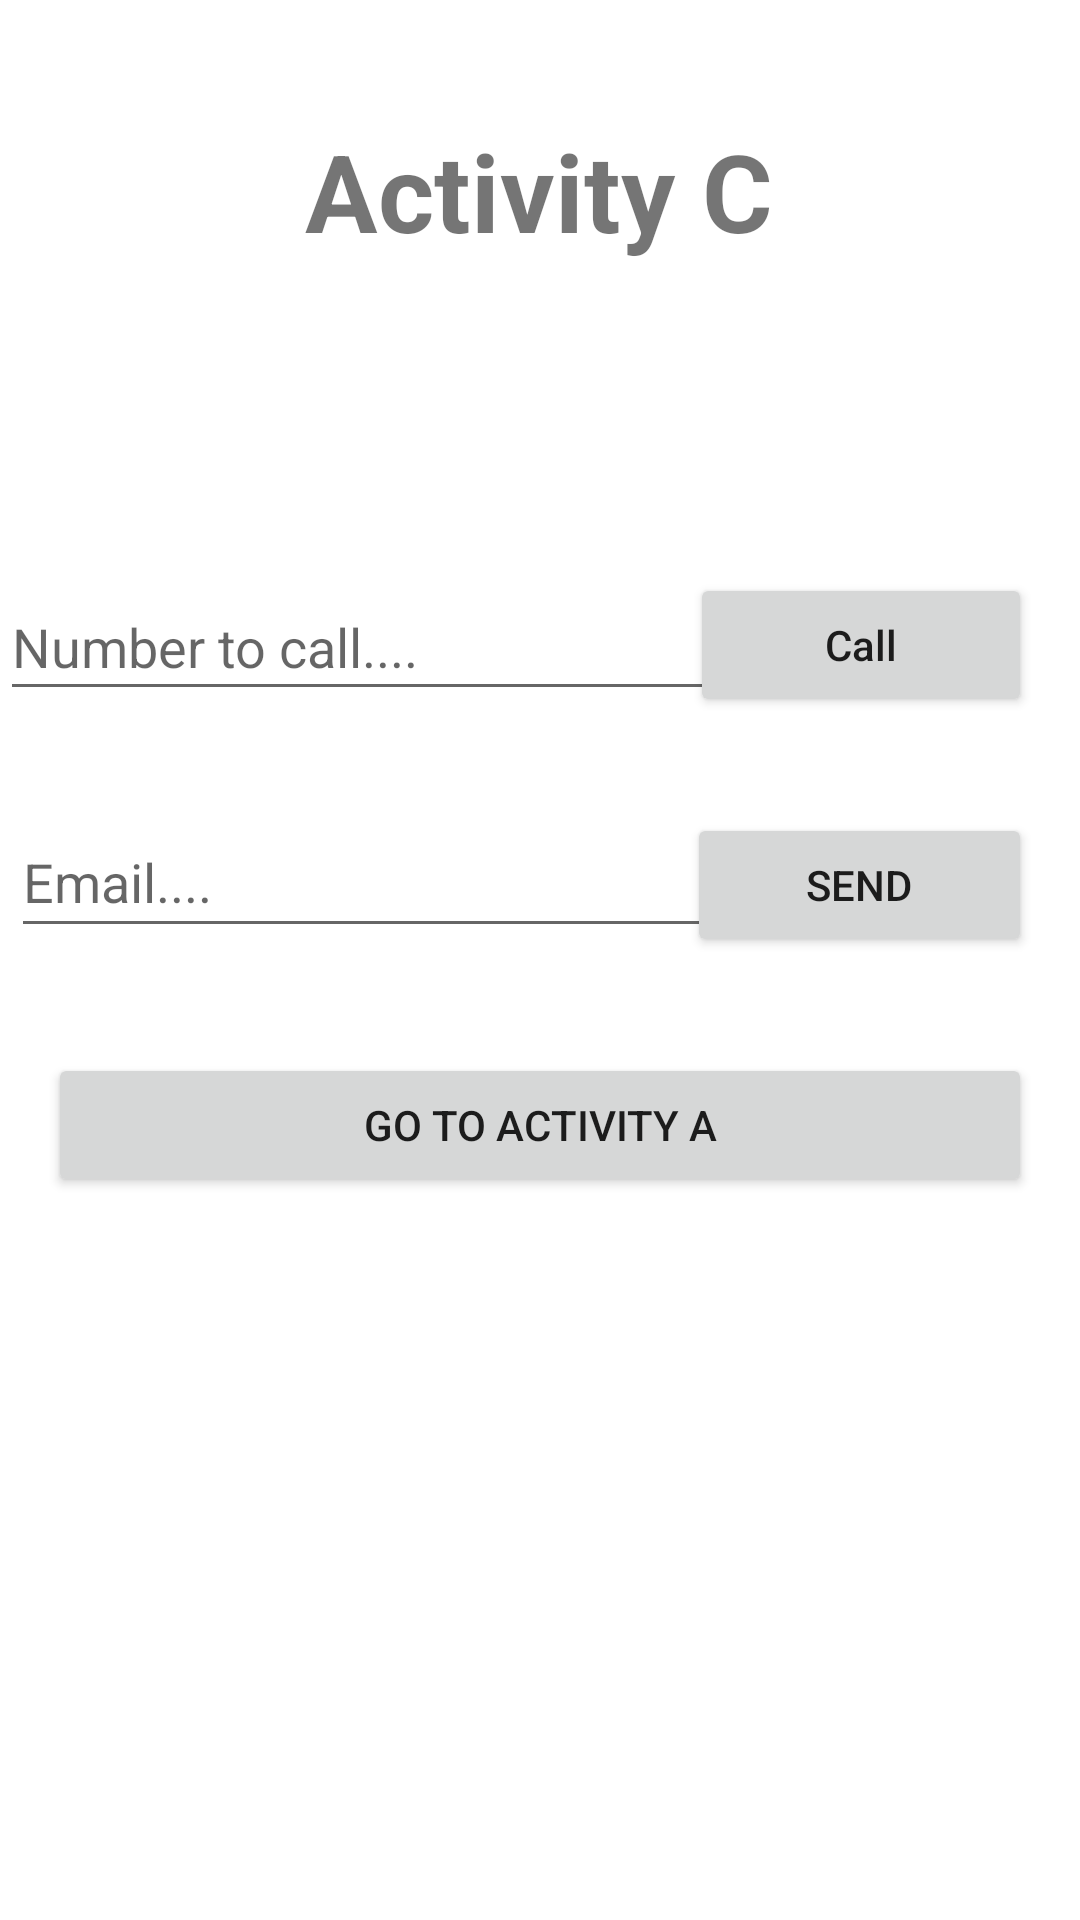

This screen was rendered from an Android layout file. Write that file and the resources it references.
<!-- AndroidManifest.xml: application theme Theme.IntentsNavigation -->
<!-- res/layout/activity_c.xml -->
<?xml version="1.0" encoding="utf-8"?>
<androidx.constraintlayout.widget.ConstraintLayout xmlns:android="http://schemas.android.com/apk/res/android"
    xmlns:app="http://schemas.android.com/apk/res-auto"
    xmlns:tools="http://schemas.android.com/tools"
    android:layout_width="match_parent"
    android:layout_height="match_parent"
    tools:context=".ActivityC">

    <TextView
        android:id="@+id/tvActC"
        android:layout_width="259dp"
        android:layout_height="55dp"
        android:layout_marginTop="36dp"
        android:gravity="center"
        android:text="Activity C"
        android:textAllCaps="false"
        android:textSize="36sp"
        android:textStyle="bold"
        app:layout_constraintHorizontal_bias="0.497"
        app:layout_constraintLeft_toLeftOf="parent"
        app:layout_constraintRight_toRightOf="parent"
        app:layout_constraintTop_toTopOf="parent" />

    <Button
        android:id="@+id/btnActCCall"
        android:layout_width="114dp"
        android:layout_height="48dp"
        android:layout_marginTop="100dp"
        android:layout_marginEnd="16dp"
        android:layout_marginRight="16dp"
        android:foregroundGravity="center_vertical|center|center_horizontal"
        android:gravity="center|center_horizontal|center_vertical"
        android:inputType="number"
        android:text="Call"
        app:icon="@android:drawable/stat_sys_phone_call"
        app:layout_constraintEnd_toEndOf="parent"
        app:layout_constraintTop_toBottomOf="@+id/tvActC" />

    <Button
        android:id="@+id/btnActCMail"
        android:layout_width="115dp"
        android:layout_height="48dp"
        android:layout_marginTop="32dp"
        android:layout_marginEnd="16dp"
        android:layout_marginRight="16dp"
        android:text="Send"
        app:icon="@android:drawable/ic_menu_send"
        app:layout_constraintEnd_toEndOf="parent"
        app:layout_constraintTop_toBottomOf="@+id/btnActCCall" />

    <Button
        android:id="@+id/btnActCToA"
        android:layout_width="0dp"
        android:layout_height="wrap_content"
        android:layout_marginStart="16dp"
        android:layout_marginLeft="16dp"
        android:layout_marginTop="32dp"
        android:layout_marginEnd="16dp"
        android:layout_marginRight="16dp"
        android:text="Go to Activity A"
        app:layout_constraintEnd_toEndOf="parent"
        app:layout_constraintStart_toStartOf="parent"
        app:layout_constraintTop_toBottomOf="@+id/btnActCMail" />

    <EditText
        android:id="@+id/etCall"
        android:layout_width="247dp"
        android:layout_height="46dp"
        android:layout_marginStart="16dp"
        android:layout_marginLeft="16dp"
        android:layout_marginTop="100dp"
        android:ems="10"
        android:hint="Number to call...."
        android:inputType="number"
        app:layout_constraintEnd_toStartOf="@+id/btnActCCall"
        app:layout_constraintStart_toStartOf="parent"
        app:layout_constraintTop_toBottomOf="@+id/tvActC" />

    <EditText
        android:id="@+id/etMail"
        android:layout_width="247dp"
        android:layout_height="47dp"
        android:layout_marginStart="16dp"
        android:layout_marginLeft="16dp"
        android:layout_marginTop="32dp"
        android:ems="10"
        android:hint="Email...."
        android:inputType="textPersonName"
        app:layout_constraintEnd_toStartOf="@+id/btnActCMail"
        app:layout_constraintHorizontal_bias="0.363"
        app:layout_constraintStart_toStartOf="parent"
        app:layout_constraintTop_toBottomOf="@+id/etCall" />
</androidx.constraintlayout.widget.ConstraintLayout>
<!-- resources referenced by this layout -->
<resources>
  <style name="Theme.IntentsNavigation" parent="Theme.MaterialComponents.DayNight.DarkActionBar">
          
          <item name="colorPrimary">@color/purple_500</item>
          <item name="colorPrimaryVariant">@color/purple_700</item>
          <item name="colorOnPrimary">@color/white</item>
          
          <item name="colorSecondary">@color/teal_200</item>
          <item name="colorSecondaryVariant">@color/teal_700</item>
          <item name="colorOnSecondary">@color/black</item>
          
          <item name="android:statusBarColor" tools:targetApi="l">?attr/colorPrimaryVariant</item>
          
      </style>
  <!-- not gathered from this repository: default colours our renderer supplied (Android Studio template values) -->
  <color name="purple_500">#FF6200EE</color>
  <color name="purple_700">#FF3700B3</color>
  <color name="teal_200">#FF03DAC5</color>
  <color name="teal_700">#FF018786</color>
  <color name="black">#FF000000</color>
  <color name="white">#FFFFFFFF</color>
</resources>
